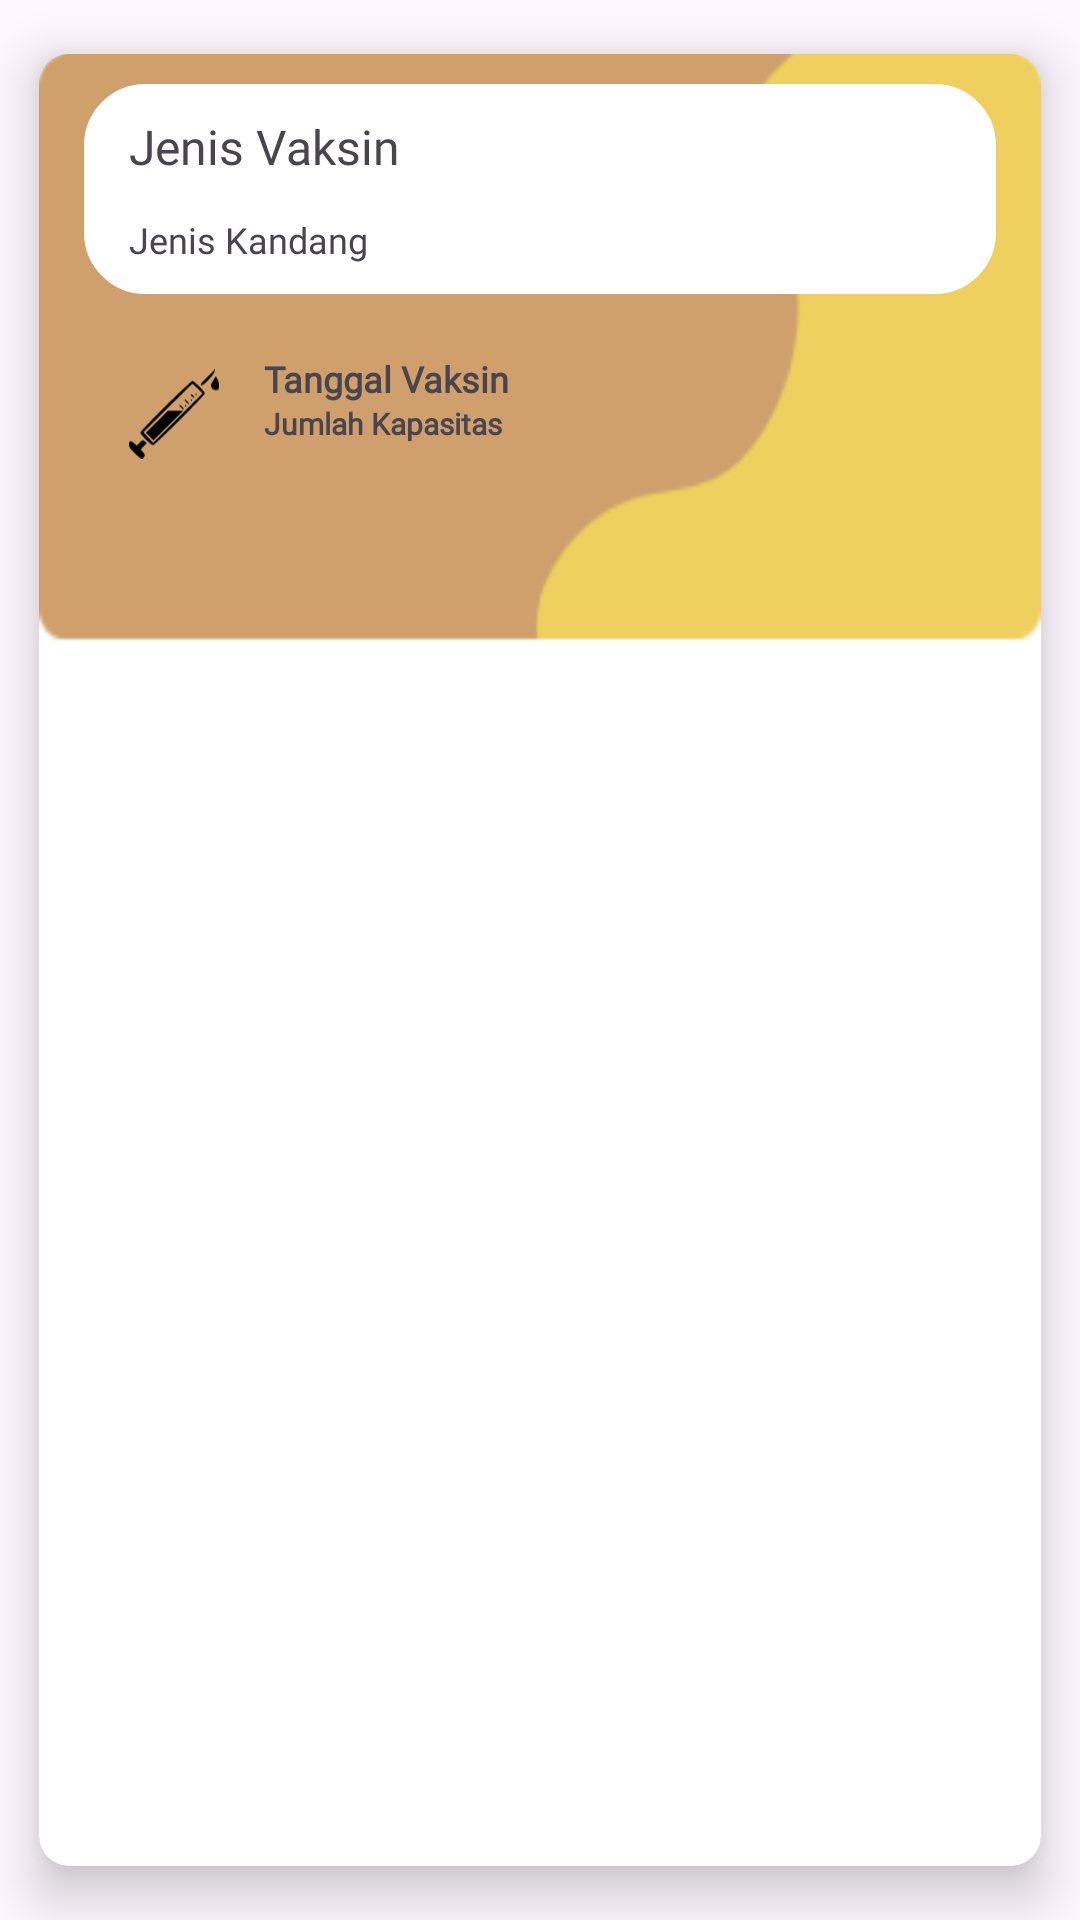

Reconstruct the res/layout file that produces this screen, plus the resources it refers to.
<!-- AndroidManifest.xml: application theme Theme.Eggspertmobile -->
<!-- res/layout/list_view_vaksin.xml -->
<?xml version="1.0" encoding="utf-8"?>
<androidx.cardview.widget.CardView xmlns:android="http://schemas.android.com/apk/res/android"
    android:id="@+id/card_view"
    android:layout_width="match_parent"
    android:layout_height="wrap_content"
    xmlns:app="http://schemas.android.com/apk/res-auto"
    android:clickable="true"
    app:cardUseCompatPadding="true"
    app:cardElevation="10dp"
    app:cardCornerRadius="10dp">

    <LinearLayout
        android:layout_width="match_parent"
        android:layout_height="wrap_content"
        android:orientation="vertical"
        android:paddingVertical="10dp"
        android:background="@drawable/bg_for_data"
        android:paddingHorizontal="@dimen/paddingHorizontal">

        <androidx.constraintlayout.widget.ConstraintLayout
            android:layout_width="match_parent"
            android:layout_height="70dp"
            android:background="@drawable/rounded_data"
            android:paddingHorizontal="@dimen/paddingHorizontal"
            android:paddingVertical="10dp">

            <TextView
                app:layout_constraintStart_toStartOf="parent"
                app:layout_constraintTop_toTopOf="parent"
                android:id="@+id/txt_id"
                android:layout_width="wrap_content"
                android:layout_height="wrap_content"
                android:text="ID"
                android:textSize="15sp"
                android:visibility="gone"/>


            <TextView
                app:layout_constraintStart_toStartOf="parent"
                app:layout_constraintTop_toTopOf="parent"
                android:layout_width="match_parent"
                android:layout_height="wrap_content"
                android:text="Jenis Vaksin"
                android:textSize="16sp"
                android:fontFamily="@font/poppins_regular"/>

            <TextView
                app:layout_constraintStart_toStartOf="parent"
                app:layout_constraintBottom_toBottomOf="parent"
                android:id="@+id/txt_jenis_vaksin"
                android:layout_width="match_parent"
                android:layout_height="wrap_content"
                android:text="Jenis Kandang"
                android:textSize="12sp"
                android:fontFamily="@font/poppins_regular"/>

            <ImageButton
                app:layout_constraintEnd_toEndOf="parent"
                app:layout_constraintTop_toTopOf="parent"
                app:layout_constraintBottom_toBottomOf="parent"
                android:id="@+id/option"
                android:layout_width="wrap_content"
                android:layout_height="match_parent"
                android:src="@drawable/ic_selection"
                android:background="@android:color/transparent"/>

        </androidx.constraintlayout.widget.ConstraintLayout>

        <LinearLayout
            android:layout_width="wrap_content"
            android:layout_height="wrap_content"
            android:orientation="horizontal"
            android:paddingVertical="@dimen/paddingVertical"
            android:paddingHorizontal="@dimen/paddingHorizontal"
            android:layout_marginBottom="30dp">

            <ImageView
                android:layout_width="30dp"
                android:layout_height="50dp"
                android:src="@drawable/vaccine"/>

            <LinearLayout
                android:layout_width="wrap_content"
                android:layout_height="wrap_content"
                android:orientation="vertical"
                android:paddingTop="5dp"
                android:layout_marginHorizontal="@dimen/paddingHorizontal">

                <TextView
                    android:layout_width="match_parent"
                    android:layout_height="wrap_content"
                    android:text="Tanggal Vaksin"
                    android:textStyle="bold"
                    android:textSize="12sp"
                    android:fontFamily="@font/poppins_regular"/>

                <TextView
                    android:id="@+id/txt_tanggal"
                    android:layout_width="match_parent"
                    android:layout_height="wrap_content"
                    android:text="Jumlah Kapasitas"
                    android:textStyle="bold"
                    android:textSize="10sp"
                    android:fontFamily="@font/poppins_regular"/>

            </LinearLayout>

        </LinearLayout>

    </LinearLayout>

</androidx.cardview.widget.CardView>
<!-- resources referenced by this layout -->
<resources>
  <dimen name="paddingHorizontal">15dp</dimen>
  <dimen name="paddingVertical">15dp</dimen>
  <!-- drawable bg_for_data: png bitmap (drawable, 2613 bytes) -->
  <!-- drawable rounded_data (drawable) -->
  <?xml version="1.0" encoding="utf-8"?>
  <shape xmlns:android="http://schemas.android.com/apk/res/android">
      <solid android:color="#FFFFFF" />
      
      <corners android:radius="20dp" />
      
      <stroke
          android:width="1dp"
          android:color="#FFFFFF" />
  
  </shape>
  <!-- drawable vaccine: vector/xml drawable (drawable, 2926 chars, omitted) -->
  <style name="Theme.Eggspertmobile" parent="Base.Theme.Eggspertmobile" />
  <style name="Base.Theme.Eggspertmobile" parent="Theme.Material3.DayNight.NoActionBar">
          
          
      </style>
</resources>
